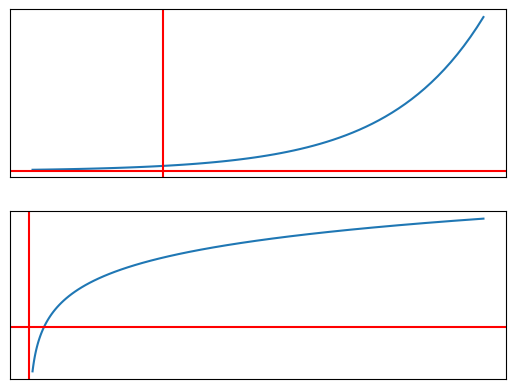

Generate this figure with matplotlib:
#지수함수와 로그함수
from matplotlib import pyplot as plt
import numpy as np

def f1(x):
    return 2**x

def f2(x):
    return np.log2(x)

data_x1 =np.arange(-2, 5, 0.1)
data_y1 = f1(data_x1)   #역함수 관계
data_x2 = data_y1
data_y2 = f2(data_x2)

fig, splt = plt.subplots(2, 1)
splt[0].plot(data_x1, data_y1)
splt[0].axvline(x=0, color='r')
splt[0].axhline(y=0, color='r')
splt[0].set_xticks([])
splt[0].set_yticks([])

splt[1].plot(data_x2, data_y2)
splt[1].axvline(x=0, color='r')
splt[1].axhline(y=0, color='r')
splt[1].set_xticks([])
splt[1].set_yticks([])


plt.show()
